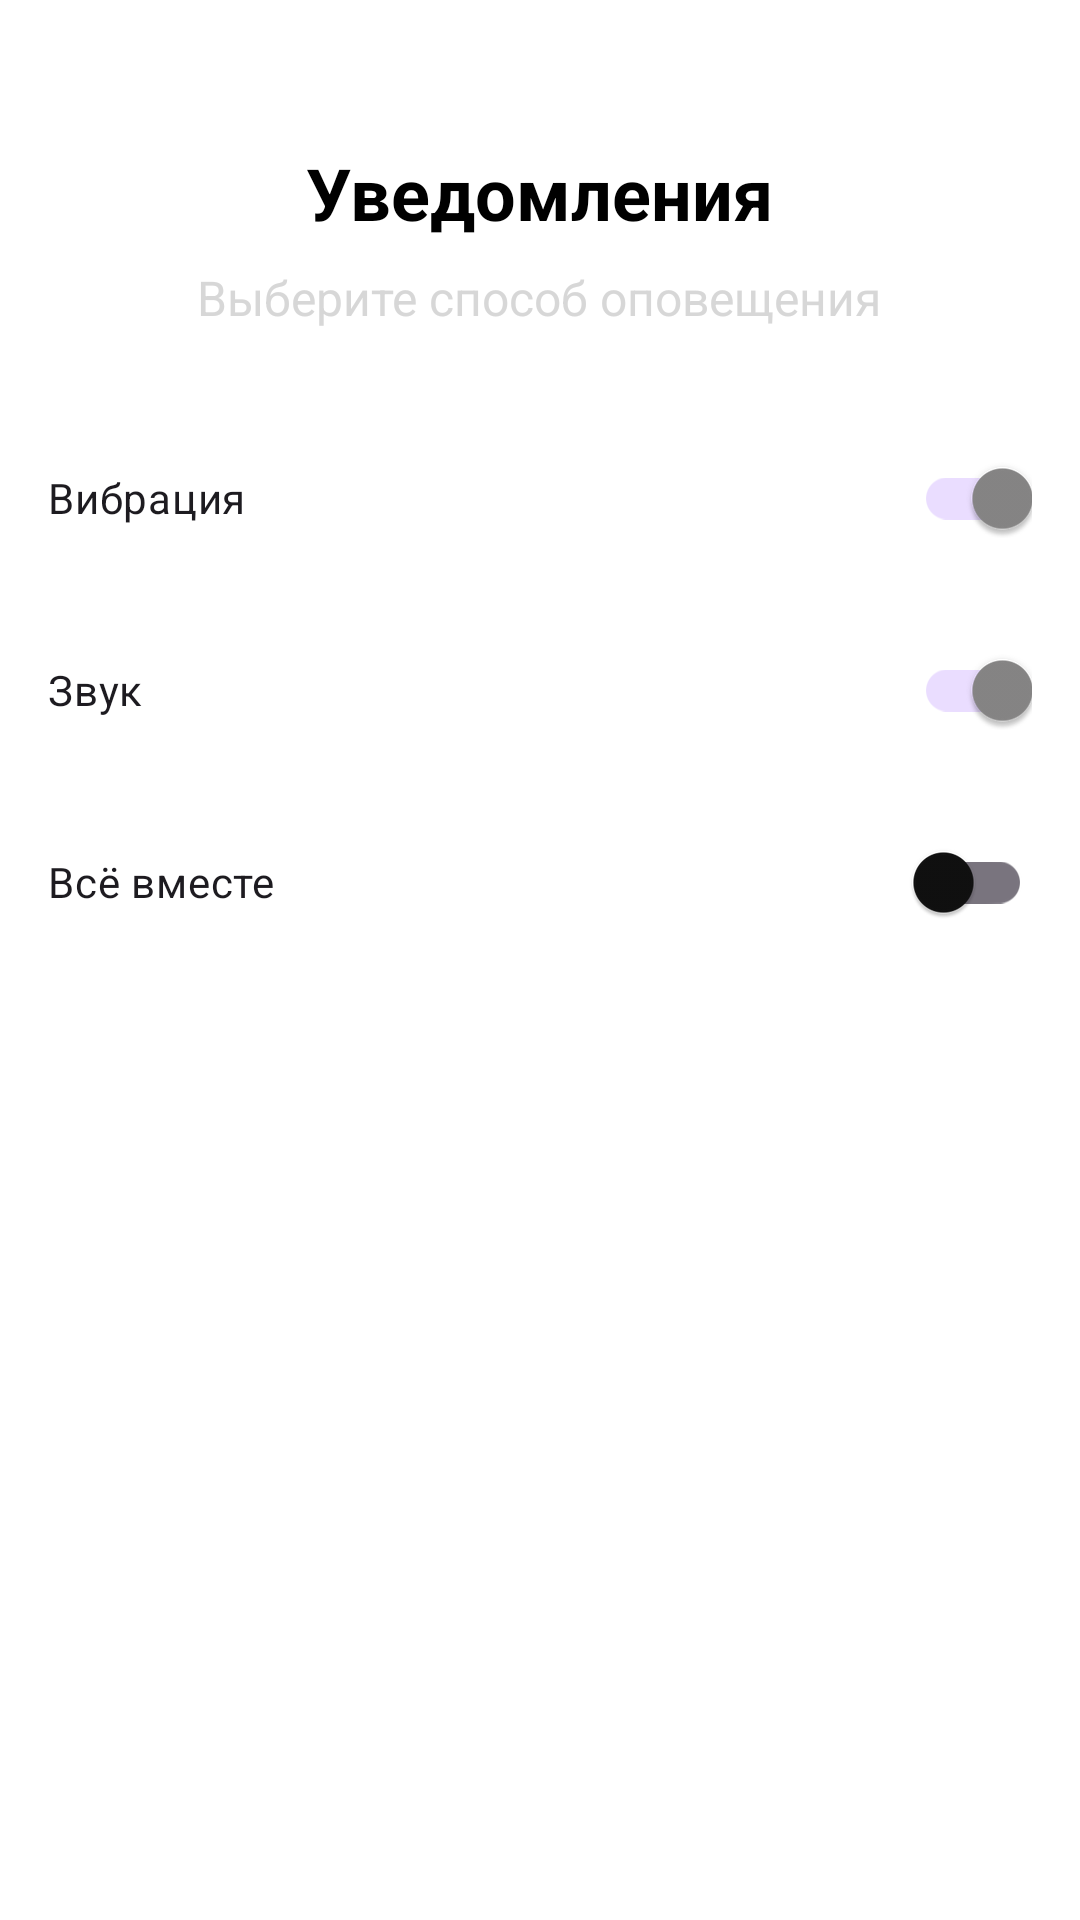

Produce the Android XML layout that renders to this screen, including the resource entries it uses.
<!-- AndroidManifest.xml: application theme Theme.WeReadCorrently -->
<!-- res/layout/fragment_setup_notifications.xml -->
<?xml version="1.0" encoding="utf-8"?>
<LinearLayout xmlns:android="http://schemas.android.com/apk/res/android"
    xmlns:app="http://schemas.android.com/apk/res-auto"
    android:layout_width="match_parent"
    android:layout_height="match_parent"
    android:orientation="vertical"
    android:gravity="center_horizontal"
    android:padding="16dp">

    <TextView
        android:layout_width="wrap_content"
        android:layout_height="wrap_content"
        android:layout_marginTop="32dp"
        android:text="Уведомления"
        android:textSize="24sp"
        android:textStyle="bold"
        android:textColor="@color/black" />

    <TextView
        android:layout_width="wrap_content"
        android:layout_height="wrap_content"
        android:layout_marginTop="8dp"
        android:text="Выберите способ оповещения"
        android:textSize="16sp"
        android:textColor="@color/gray" />

    <com.google.android.material.switchmaterial.SwitchMaterial
        android:id="@+id/switchVibration"
        android:layout_width="match_parent"
        android:layout_height="wrap_content"
        android:layout_marginTop="32dp"
        android:text="Вибрация"
        android:checked="true"
        app:icon="@drawable/ic_vibration" />

    <com.google.android.material.switchmaterial.SwitchMaterial
        android:id="@+id/switchSound"
        android:layout_width="match_parent"
        android:layout_height="wrap_content"
        android:layout_marginTop="16dp"
        android:text="Звук"
        android:checked="true"
        app:icon="@drawable/ic_sound" />

    <com.google.android.material.switchmaterial.SwitchMaterial
        android:id="@+id/switchBoth"
        android:layout_width="match_parent"
        android:layout_height="wrap_content"
        android:layout_marginTop="16dp"
        android:text="Всё вместе"
        android:checked="false"
        app:icon="@drawable/ic_both" />

</LinearLayout>
<!-- resources referenced by this layout -->
<resources>
  <color name="black">#000000</color>
  <color name="gray">#CDCDCDCD</color>
  <!-- drawable ic_both (drawable) -->
  <?xml version="1.0" encoding="utf-8"?>
  <vector xmlns:android="http://schemas.android.com/apk/res/android"
      android:width="24dp"
      android:height="24dp"
      android:viewportWidth="24"
      android:viewportHeight="24">
      <path
          android:fillColor="#FF000000"
          android:pathData="M6,14 L10,10 L14,14 L18,10 L20,12 L14,18 L10,18 L4,12 L6,14Z" />
  </vector>
  <!-- drawable ic_sound (drawable) -->
  <?xml version="1.0" encoding="utf-8"?>
  <vector xmlns:android="http://schemas.android.com/apk/res/android"
      android:width="24dp"
      android:height="24dp"
      android:viewportWidth="24"
      android:viewportHeight="24">
      <path
          android:fillColor="#FF000000"
          android:pathData="M3,10 L3,14 L7,14 L11,18 L11,6 L7,10 L3,10Z M15,8 C16,9 17,10 17,12 C17,14 16,15 15,16 M18,5 C20,7 21,9 21,12 C21,15 20,17 18,19" />
  </vector>
  <!-- drawable ic_vibration (drawable) -->
  <?xml version="1.0" encoding="utf-8"?>
  <vector xmlns:android="http://schemas.android.com/apk/res/android"
      android:width="24dp"
      android:height="24dp"
      android:viewportWidth="24"
      android:viewportHeight="24">
      <path
          android:fillColor="#FF000000"
          android:pathData="M4,12 L6,10 L8,14 L10,10 L12,14 L14,10 L16,14 L18,10 L20,12 L18,14 L16,10 L14,14 L12,10 L10,14 L8,10 L6,14 L4,12Z" />
  </vector>
  <style name="Theme.WeReadCorrently" parent="Theme.Material3.DayNight.NoActionBar">
          
          <item name="colorPrimary">@color/primary</item>
          <item name="colorPrimaryVariant">@color/primary_dark</item>
          <item name="colorOnPrimary">@color/on_primary</item>
  
          
          <item name="colorSecondary">@color/gray_button</item>
          <item name="colorSecondaryVariant">@color/primary_dark</item>
          <item name="colorOnSecondary">@color/on_gray_button</item>
  
          
          <item name="android:colorBackground">@color/background</item>
          <item name="colorSurface">@color/surface</item>
          <item name="colorOnSurface">@color/text_primary</item>
          <item name="colorOnSurfaceVariant">@color/text_secondary</item>
  
          
          <item name="colorError">@color/error</item>
          <item name="colorOnError">@color/on_error</item>
  
          
          <item name="android:textColorPrimary">@color/text_primary</item>
          <item name="android:textColorSecondary">@color/text_secondary</item>
  
          
          <item name="android:statusBarColor">@color/primary_dark</item>
          <item name="android:navigationBarColor">@color/surface</item>
      </style>
  <color name="primary">#878686</color>
  <color name="primary_dark">#757575</color>
  <color name="on_primary">#FFFFFF</color>
  <color name="gray_button">#9E9E9E</color>
  <color name="on_gray_button">#141313</color>
  <color name="background">#FFFFFF</color>
  <color name="surface">#D1D0D0</color>
  <color name="text_primary">#101010</color>
  <color name="text_secondary">#525050</color>
  <color name="error">#ED685F</color>
  <color name="on_error">#0F0E0E</color>
</resources>
